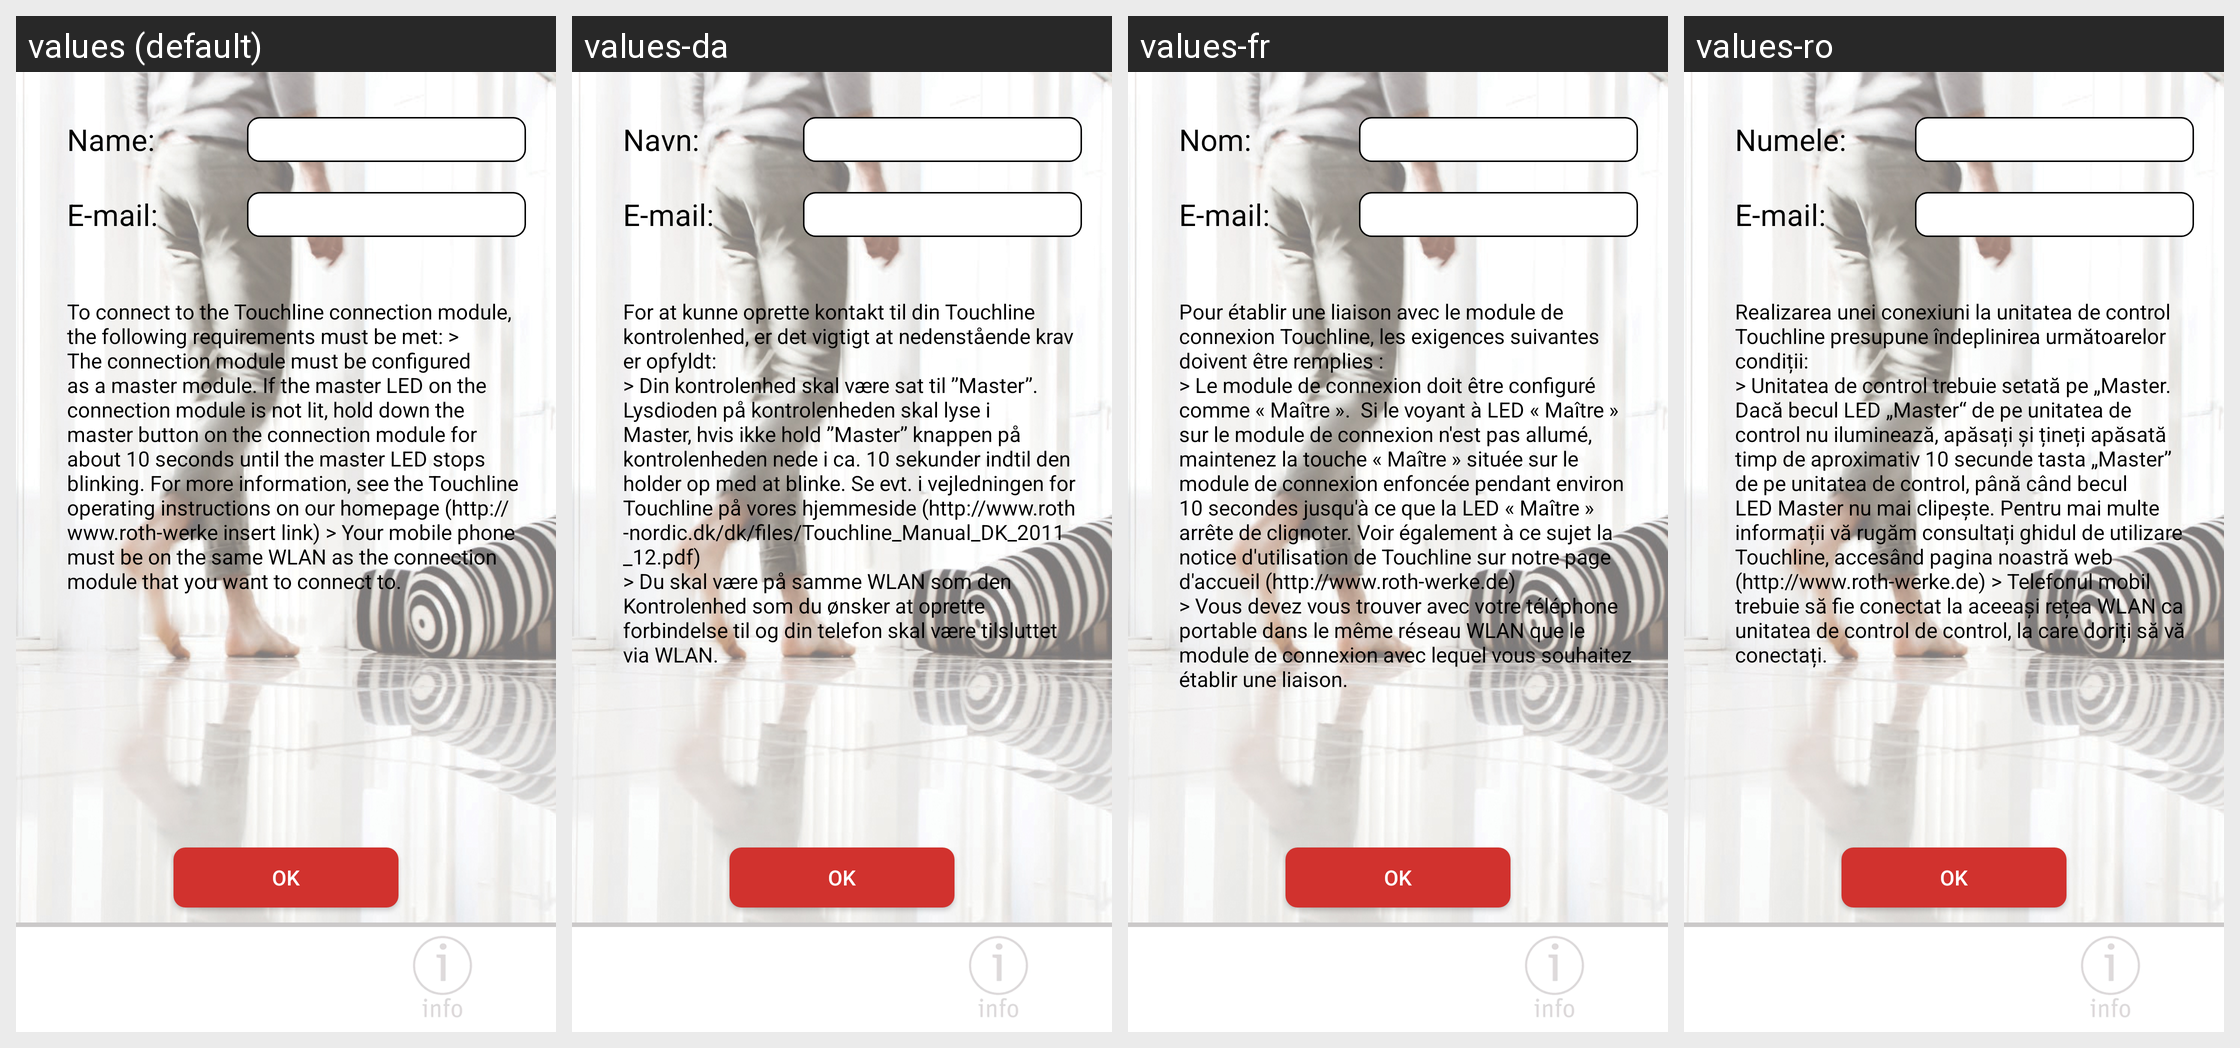

Strings drawn on this Android screen and how each of the app's shown locales translates them:
Android screen res/layout/activity_user_setup.xml rendered under 4 locales, left to right: values (default), values-da, values-fr, values-ro. Device: Nexus 5 (rendered at 1080×1920; each locale shown at half size, 540×960, under a caption strip naming it); theme AppTheme.
Other locales in the repository, not shown: values-de, values-es, values-fi, values-nl, values-no, values-pl, values-pt, values-sv.
Strings drawn on this screen, with the default value and each locale's value (text and hints the layout hard-codes, and strings that could not be matched under every locale, appear in the picture but are not listed):

name
  values: Name:
  values-da: Navn:
  values-fr: Nom:
  values-ro: Numele:

email
  values: E-mail:
  values-da: E-mail:
  values-fr: E-mail:
  values-ro: E-mail:

login_help
  values: To connect to the Touchline connection module, the following requirements must be met: > The connection module must be configured as a master module. If the master LED on the connection module is not lit, hold down the master button on the connection module for about 10 seconds until the master LED stops blinking. For more information, see the Touchline operating instructions on our homepage …[clipped]
  values-da: For at kunne oprette kontakt til din Touchline kontrolenhed, er det vigtigt at nedenstående krav er opfyldt:
      > Din kontrolenhed skal være sat til ”Master”. Lysdioden på kontrolenheden skal lyse i Master, hvis ikke hold ”Master” knappen på kontrolenheden nede i ca. 10 sekunder indtil den holder op med at blinke. Se evt. i vejledningen for Touchline på vores hjemmeside …[clipped]
  values-fr: Pour établir une liaison avec le module de connexion Touchline, les exigences suivantes doivent être remplies :
      > Le module de connexion doit être configuré comme « Maître ».  Si le voyant à LED « Maître » sur le module de connexion n'est pas allumé, maintenez la touche « Maître » située sur le module de connexion enfoncée pendant environ 10 secondes jusqu'à ce que la LED « Maître » arrête de …[clipped]
  values-ro: Realizarea unei conexiuni la unitatea de control Touchline presupune îndeplinirea următoarelor condiții:
      > Unitatea de control trebuie setată pe „Master. Dacă becul LED „Master“ de pe unitatea de control nu iluminează, apăsați și țineți apăsată timp de aproximativ 10 secunde tasta „Master” de pe unitatea de control, până când becul LED Master nu mai clipește. Pentru mai multe informații vă rugăm …[clipped]

ok
  values: OK
  values-da: OK
  values-fr: OK
  values-ro: OK
